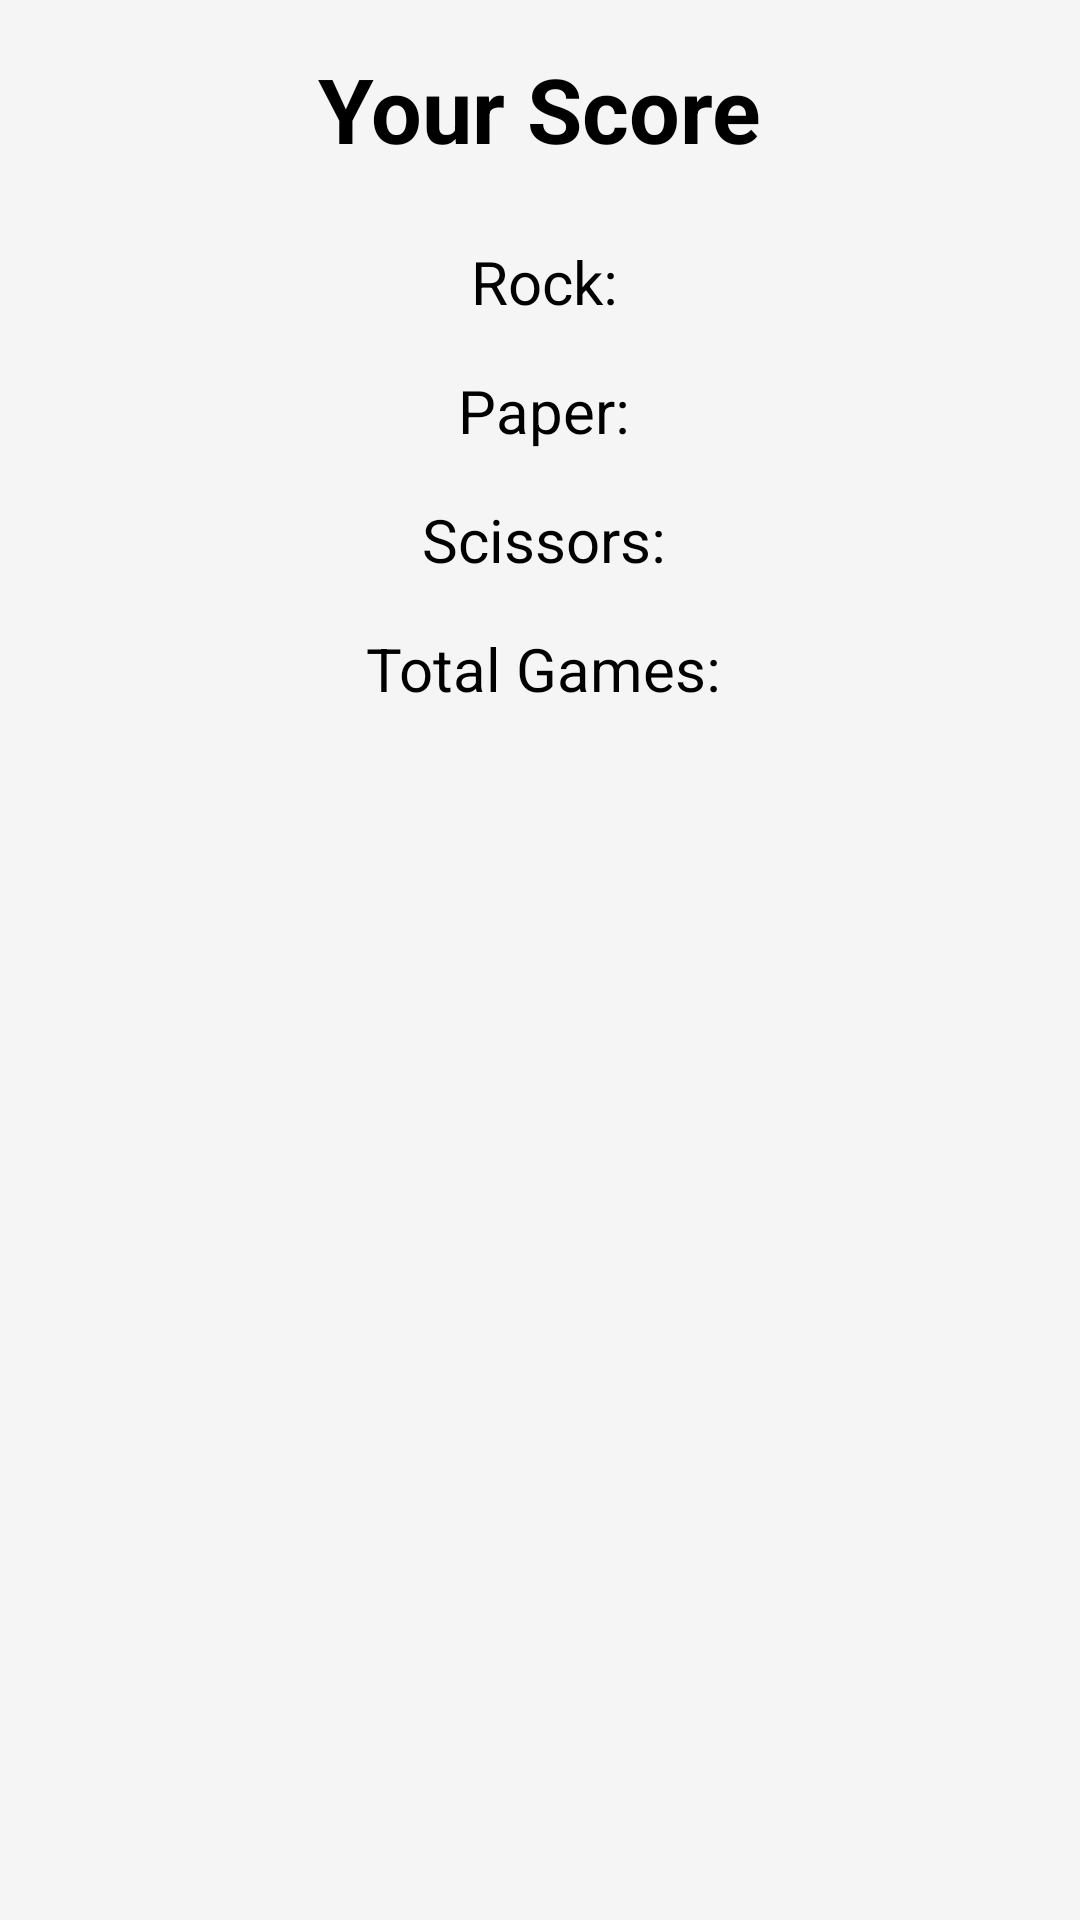

Layout XML and referenced resources for this Android screen:
<!-- AndroidManifest.xml: application theme Theme.AI_game_project -->
<!-- res/layout/activity_statistics.xml -->
<?xml version="1.0" encoding="utf-8"?>
<RelativeLayout xmlns:android="http://schemas.android.com/apk/res/android"
    xmlns:tools="http://schemas.android.com/tools"
    android:layout_width="match_parent"
    android:layout_height="match_parent"
    android:background="#F5F5F5"
    android:padding="16dp">
    <ImageButton
        android:id="@+id/backButton"
        android:layout_width="48dp"
        android:layout_height="48dp"
        android:src="@drawable/arrow"
        android:background="@android:color/transparent"
        android:contentDescription="Back Button"
        android:padding="16dp"
        tools:ignore="HardcodedText" />

    <TextView
        android:id="@+id/scoreTitle"
        android:layout_width="wrap_content"
        android:layout_height="wrap_content"
        android:layout_centerHorizontal="true"
        android:text="Your Score"
        android:textSize="30sp"
        android:textStyle="bold"
        android:textColor="#000000"
        tools:ignore="HardcodedText" />

    <LinearLayout
        android:id="@+id/RockLayout"
        android:layout_width="wrap_content"
        android:layout_height="wrap_content"
        android:layout_below="@id/scoreTitle"
        android:layout_marginTop="24dp"
        android:layout_centerHorizontal="true"
        android:orientation="horizontal"
        tools:ignore="ExtraText,UseCompoundDrawables">


        <TextView
            android:id="@+id/RockTextView"
            android:layout_width="wrap_content"
            android:layout_height="wrap_content"
            android:text="Rock: "
            android:textSize="20sp"
            android:textColor="#000000"
            android:layout_marginStart="8dp"
            tools:ignore="HardcodedText" />
    </LinearLayout>

    <LinearLayout
        android:id="@+id/PaperLayout"
        android:layout_width="wrap_content"
        android:layout_height="wrap_content"
        android:layout_below="@id/RockLayout"
        android:layout_marginTop="16dp"
        android:layout_centerHorizontal="true"
        android:orientation="horizontal"
        tools:ignore="UseCompoundDrawables">


        <TextView
            android:id="@+id/PaperTextView"
            android:layout_width="wrap_content"
            android:layout_height="wrap_content"
            android:text="Paper: "
            android:textSize="20sp"
            android:textColor="#000000"
            android:layout_marginStart="8dp"/>
    </LinearLayout>

    <LinearLayout
        android:id="@+id/ScissorsLayout"
        android:layout_width="wrap_content"
        android:layout_height="wrap_content"
        android:layout_below="@id/PaperLayout"
        android:layout_marginTop="16dp"
        android:layout_centerHorizontal="true"
        android:orientation="horizontal"
        tools:ignore="UseCompoundDrawables">


        <TextView
            android:id="@+id/ScissorsTextView"
            android:layout_width="wrap_content"
            android:layout_height="wrap_content"
            android:text="Scissors: "
            android:textSize="20sp"
            android:textColor="#000000"
            android:layout_marginStart="8dp"/>
    </LinearLayout>

    <LinearLayout
        android:id="@+id/TotalGamesLayout"
        android:layout_width="wrap_content"
        android:layout_height="wrap_content"
        android:layout_below="@id/ScissorsLayout"
        android:layout_marginTop="16dp"
        android:layout_centerHorizontal="true"
        android:orientation="horizontal"
        tools:ignore="UseCompoundDrawables">


        <TextView
            android:id="@+id/TotalGamesTextView"
            android:layout_width="wrap_content"
            android:layout_height="wrap_content"
            android:text="Total Games: "
            android:textSize="20sp"
            android:textColor="#000000"
            android:layout_marginStart="8dp"/>
    </LinearLayout>

</RelativeLayout>
<!-- resources referenced by this layout -->
<resources>
  <style name="Theme.AI_game_project" parent="Base.Theme.AI_game_project" />
  <style name="Base.Theme.AI_game_project" parent="Theme.Material3.DayNight.NoActionBar">
          
          
      </style>
</resources>
